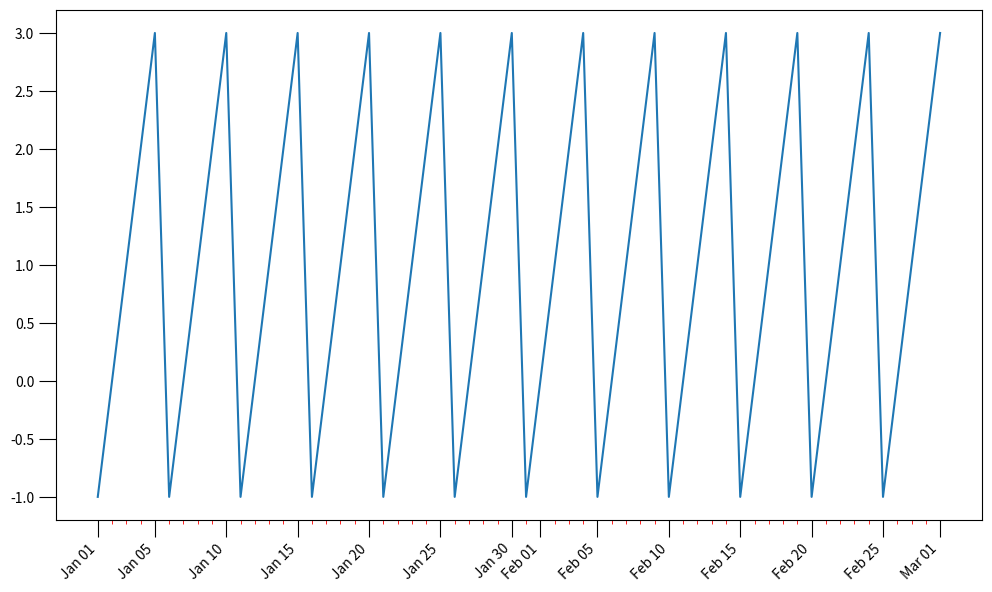

This figure's Python source:
#!/usr/bin/env python3

import matplotlib.dates as mdates
import matplotlib.ticker as mticker


def nextmonth(d):
    '''Beginning of the following month.
    '''
    month = d.month + 1
    year = d.year
    if month > 12:
        month = 1
        year += 1
    return d.replace(day=1, month=month, year=year)


class smart_time_locator(mticker.Locator):
    """A locator that audo-adjusts to the current data range,
       and provides both major (__call__()) and minor (minor())
       locators.
    """
    def __init__(self, minor=False):
        """
            If minor is True, calculate minor tick spacing instead of major.
        """
        self.minor = minor
        self.labeldict = {}


    def __call__(self):
        '''Called somehow, automagically, when a plot is drawn or rescaled.
           self.axis.get_data_interval() gives the data limits that should
           be drawn, as type numpy.float64.
           mdates.num2date() can turn them into datetime.
           Matplotlib expects __call__() to return a list of axis coordinates
           (ordinal floats).
        '''
        # dmin, dmax = self.datalim_to_dt()
        imin, imax = self.axis.get_data_interval()
        # translate to datetime.datetime
        dmin = mdates.num2date(imin)
        dmax = mdates.num2date(imax)
        # print("dmin", dmin, ", dmax", dmax)
        # delta = mdates.relativedelta(dmax, dmin)
        delta = dmax - dmin
        if dmin > dmax:
            delta = -delta
        # print("delta:", delta)

        # Defaults: XXX move these to fallback at end of this function
        # once all the other cases are fleshed out.
        ticks = [imin, (imax-imin)/2, imax]
        self.labeldict = {}
        for t in ticks:
            self.labeldict[t] = mdates.num2date(t).strftime("%b %d %H:%M")

        # timedelta has only days, seconds, microseconds.
        # Let's not worry about subseconds.
        days = delta.days
        years = days / 365.2422
        if years > 50:
            print("Argh, can't deal with 50+ years yet!")
            return ticks

        if years >= 3:
            # label years
            print("Tick by years")
            ticks = []
            year = dmin.year
            while datetime.datetime(year, 1, 1) <= dmax:
                ticks.append(year)
                year += 1
            ticks.append(imax)
            # XXX Add formatting
            return ticks

        if days > 75:
            # go by months
            print("Tick by months")
            d = dmin.replace(day=1)
            ticks = []
            while d <= dmax:
                ticks.append(d)
                print("Appending", d)
                d = nextmonth(d)
                print("next month:", d)
            ticks.append(imax)
            # XXX Add formatting
            return ticks

        if days > 7:
            # By days
            print("Tick by days")
            d = dmin.replace(hour=0, minute=0)
            daydelta = datetime.timedelta(days=1)
            ticks = []
            while d <= dmax:
                d_ord = mdates.date2num(d)
                if self.minor or days < 15 or d.day % 5 == 0 \
                   or d.day == 1 or d == dmin:
                    ticks.append(d_ord)
                    if not self.minor:
                        self.labeldict[d_ord] = d.strftime("%b %d")
                d += daydelta

            return ticks

        if days > 3:
            # By half-days (12 hours)
            print("Tick by half-days")
            d = dmin.replace(hour=0, minute=0)
            if self.minor:
                daydelta = datetime.timedelta(hours=1)
            else:
                daydelta = datetime.timedelta(hours=12)
            ticks = []
            while d <= dmax:
                ticks.append(mdates.date2num(d))
                d += daydelta
            ticks.append(imax)
            # XXX Add formatting

            return ticks

        seconds = delta.total_seconds()
        hours = seconds / 3600
        minutes = hours / 60

        if hours > 5:
            # By hours
            print("Tick by hours")
            d = dmin.replace(hour=0, minute=0)
            hourdelta = datetime.timedelta(hours=1)
            ticks = []
            while d <= dmax:
                ticks.append(d)
                d += hourdelta
            ticks.append(imax)
            # XXX Add formatting
            return ticks

        print("I'm confused")
        return ticks

    def formatter(self, time_ord, pos=None):
        '''Formatter to go with the locator.
           The locator remembers a dictionary mapping the time ordinals
           for each tick to a string, and this function just passes
           back the saved string.
           As far as I can tell, this will be called for every tick the
           locator specifies.
        '''
        # Major tick labels are a royal pain in the butt.
        # smart_time_locator can calculate all the labels at the same time
        # it calculates the ticks; but then there's no way to pass that
        # list back. ax.set_xticklabels() has to be called too early (e.g. here)
        # and isn't called again later after the locator has been called.
        # There's no way to control when the locator is called, or to set
        # a callback to happen after the locator has done its work and
        # passed back the tick labels.
        # The locator can remember the labels, but then there's no way
        # for it to pass them all back at once.
        # The only way I've found is a FncFormatter

        # Empirically, pos is the X position (in some unkmnown coordinates)
        # when setting up axis tics. It's zero when moving the mouse around
        # interactively. So we can use pos t tell the difference
        # between locating and labeling, though this is undocumented
        # and may change at some point.
        # print("daytime_formatter:", d, type(d))

        if not self.labeldict:
            return 'xxx'

        try:
            return self.labeldict[time_ord]
        except KeyError:
            return 'KeyError'


# class smart_time_formatter:
#     def __init__(self, locator):
#         # Save the smart locator, which hopefully will remember its
#         # current setting, axis limits etc.
#         self.locator = locator

#     def __call__(self, d, pos=None):
#         '''Custom matplotlib formatter:
#            show the time of day except at midnight, when the date is shown.
#            d is whatever units the locator returns; for dates, that has
#            to be ordinal floats, so use num2date() to turn into datetime.
#            As far as I can tell, this will be called for every tick the
#            locator specifies, and returns a string to be displayed.
#         '''
#         # Empirically, pos is the X position (in some unkmnown coordinates)
#         # when setting up axis tics. It's zero when moving the mouse around
#         # interactively. So we can use pos t tell the difference
#         # between locating and labeling, though this is undocumented
#         # and may change at some point.
#         # print("daytime_formatter:", d, type(d))
#         d = mdates.num2date(d)

#         if pos == None:
#             # pos==None is when you're moving the mouse interactively;
#             # always want an indicator for that.
#             return d.strftime("%b %d %H:%M")

#         if d.hour == 0:
#             return d.strftime("%m/%d %H:%M")
#         return d.strftime("%H:%M")


def smart_times_on_xaxis(ax):
    '''Call this function, passing in the Axis object,
       to get Major and minor formatter/locators for labeling any plot
       with smartly auto-scaled dates.
    '''

    # Is there a way to specify this on the axis, rather than globally?
    plt.xticks(rotation=45, ha="right")

    # Figure out the spacing for major labels (major_formatter),
    # minor labels (minor_formatter) and tics locators).

    # What's the date range shown on the plot?
    ordlimits = ax.get_xlim()
    datelimits = [ datetime.datetime.fromordinal(int(x))
                   for x in ordlimits ]
    daterange = datelimits[1] - datelimits[0]

    # How many pixels does this range represent?
    pixelrange = ax.transData.transform((ordlimits[1], 0.))[0] \
        - ax.transData.transform((ordlimits[0], 0.))[0]
    print(daterange, "spans", pixelrange, "pixels")

    # Major ticks:
    majorloc = smart_time_locator()
    ax.xaxis.set_major_locator(majorloc)

    # ax.xaxis.set_major_formatter(mticker.FuncFormatter(daytime_formatter))
    ax.xaxis.set_major_formatter(mticker.FuncFormatter(majorloc.formatter))
    # majorform = smart_time_formatter(majorloc)
    # ax.xaxis.set_major_formatter(mticker.FuncFormatter(majorform))
    # print("Labels:", '\n'.join(majorloc.labels), "(that's all)")
    # ax.set_xticklabels(mticker.FuncFormatter(majorloc.get_labels),
    #                    rotation = 45, ha="right")

    ax.tick_params(which='major', length=12, color='k')
    # Or set it separately for the major and ticks:
    # plt.setp(ax1.xaxis.get_majorticklabels(), rotation=45)
    # ax1.set_xticklabels(xticklabels, rotation = 45, ha="right")

    # Minor labels:
    ax.xaxis.set_minor_locator(smart_time_locator(minor=True))
    # No minor formatter: no labels for minor ticks.
    ax.tick_params(which='minor', length=3, color='r')

    # ax.grid(b=True, which='major', color='0.6', linestyle='-')
    # ax.grid(b=True, which='minor', color='.9', linestyle='-')


if __name__ == '__main__':
    import datetime
    import matplotlib.pyplot as plt

    def plot_vs_dates(xvals, ax):
        yvals = [ i % 5 - 1 for i in range(len(xvals)) ]

        ax.plot_date(x=xvals, y=yvals, ls='-', marker=None)

        smart_times_on_xaxis(ax)


    fig = plt.figure(figsize=(10, 6))   # width, height in inches

    # One week, by hour
    # xvals = []
    # start = datetime.datetime(2017, 1, 1)
    # for i in range(7 * 24):
    #     xvals.append(start + datetime.timedelta(hours=i))

    # Half a month, by day
    # xvals = []
    # start = datetime.datetime(2017, 1, 1)
    # for i in range(31):
    #     xvals.append(start + datetime.timedelta(hours=i*24))

    # Two months, by day
    start = datetime.datetime(2017, 1, 1)
    xvals = [ start + datetime.timedelta(hours=i*24) for i in range(60) ]
    ax = fig.add_subplot(1, 1, 1)   # nrows, ncols, plotnum
    plot_vs_dates(xvals, ax)

    # # One year, by week
    # xvals = []
    # start = datetime.datetime(2017, 1, 1)
    # for i in range(52):
    #     xvals.append(start + datetime.timedelta(hours=i*24*7))

    # # One year, by day
    # xvals = []
    # start = datetime.datetime(2017, 1, 1)
    # for i in range(365):
    #     xvals.append(start + datetime.timedelta(hours=i*24))

    fig.tight_layout(pad=1.0, w_pad=10.0, h_pad=.5)
    plt.show()
